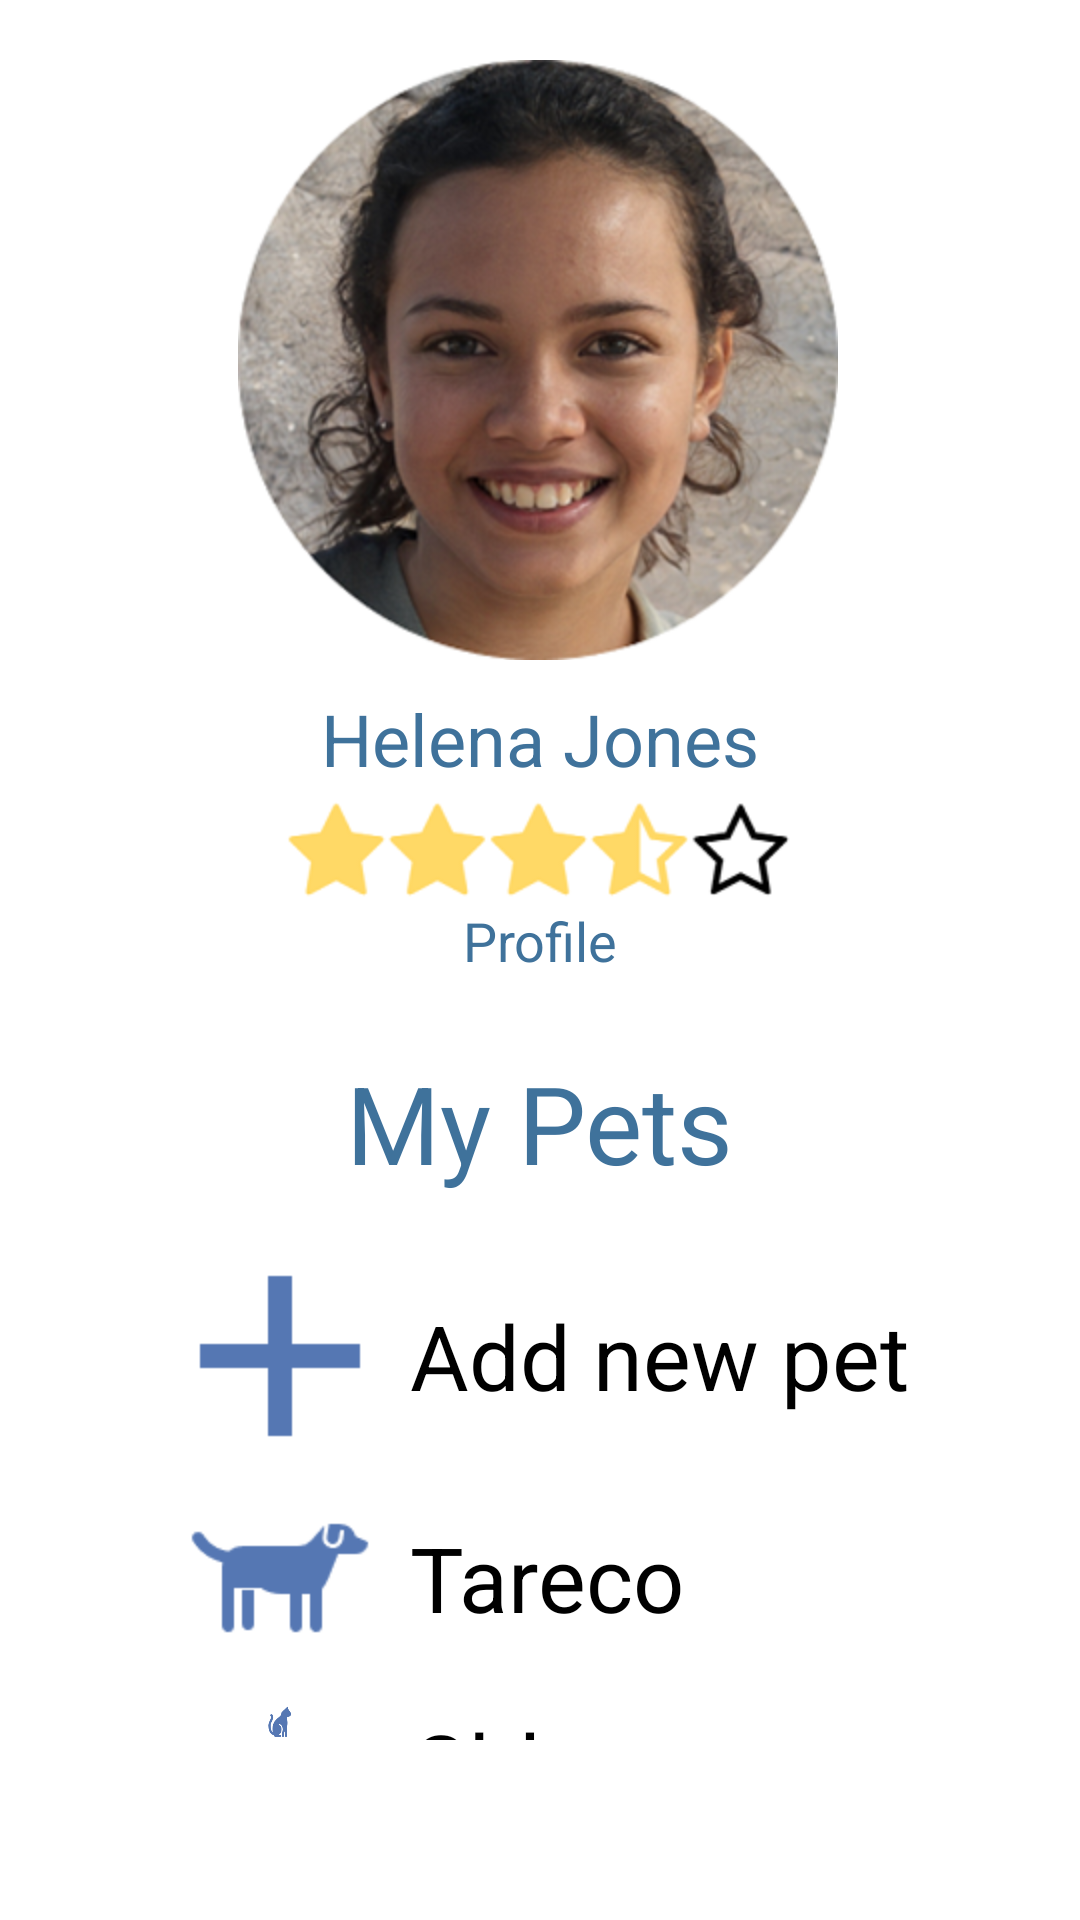

The Android layout XML behind this screen, and the referenced resources:
<!-- AndroidManifest.xml: application theme Theme.TarecoApp -->
<!-- res/layout/activity_pet.xml -->
<?xml version="1.0" encoding="utf-8"?>
<androidx.constraintlayout.widget.ConstraintLayout xmlns:android="http://schemas.android.com/apk/res/android"
    xmlns:app="http://schemas.android.com/apk/res-auto"
    xmlns:tools="http://schemas.android.com/tools"
    android:layout_width="match_parent"
    android:layout_height="match_parent"
    tools:context=".PetActivity">

    <ImageView
        android:id="@+id/imageView5"
        android:layout_width="wrap_content"
        android:layout_height="wrap_content"
        android:layout_marginTop="20dp"
        app:layout_constraintEnd_toEndOf="parent"
        app:layout_constraintHorizontal_bias="0.496"
        app:layout_constraintStart_toStartOf="parent"
        app:layout_constraintTop_toTopOf="parent"
        app:srcCompat="@mipmap/mypets_helena_photo" />

    <TextView
        android:id="@+id/textView7"
        android:layout_width="wrap_content"
        android:layout_height="wrap_content"
        android:layout_marginTop="10dp"
        android:text="@string/name_mary"
        android:textColor="#3F729B"
        android:textSize="24sp"
        app:layout_constraintEnd_toEndOf="parent"
        app:layout_constraintStart_toStartOf="parent"
        app:layout_constraintTop_toBottomOf="@+id/imageView5" />

    <ImageView
        android:id="@+id/imageView6"
        android:layout_width="wrap_content"
        android:layout_height="wrap_content"
        android:layout_marginTop="5dp"
        app:layout_constraintEnd_toEndOf="parent"
        app:layout_constraintStart_toStartOf="parent"
        app:layout_constraintTop_toBottomOf="@+id/textView7"
        app:srcCompat="@mipmap/mary_stars" />

    <TextView
        android:id="@+id/textView8"
        android:layout_width="wrap_content"
        android:layout_height="wrap_content"
        android:text="@string/profile"
        android:textColor="#3F729B"
        android:textSize="18sp"
        app:layout_constraintEnd_toEndOf="parent"
        app:layout_constraintStart_toStartOf="parent"
        app:layout_constraintTop_toBottomOf="@+id/imageView6"
        android:onClick="onProfileClick"/>

    <TextView
        android:id="@+id/txtMyPets"
        android:layout_width="wrap_content"
        android:layout_height="wrap_content"
        android:layout_marginTop="350dp"
        android:text="@string/txt_my_pets"
        android:textColor="#3F729B"
        android:textSize="36sp"
        app:layout_constraintEnd_toEndOf="parent"
        app:layout_constraintStart_toStartOf="parent"
        app:layout_constraintTop_toTopOf="parent" />

    <LinearLayout
        android:layout_width="match_parent"
        android:layout_height="match_parent"
        android:layout_marginStart="50dp"
        android:layout_marginTop="420dp"
        android:layout_marginEnd="50dp"
        android:layout_marginBottom="50dp"
        android:orientation="vertical"
        app:layout_constraintBottom_toBottomOf="parent"
        app:layout_constraintEnd_toEndOf="parent"
        app:layout_constraintStart_toStartOf="parent"
        app:layout_constraintTop_toBottomOf="@+id/txtMyPets">

        <LinearLayout
            android:layout_width="match_parent"
            android:layout_height="wrap_content"
            android:gravity="center"
            android:orientation="horizontal"
            android:paddingBottom="10dp">

            <ImageView
                android:id="@+id/imageView"
                android:layout_width="0dp"
                android:layout_height="match_parent"
                android:layout_weight="1"
                android:contentDescription="@string/cd_add_pet"
                app:srcCompat="@mipmap/plus" />

            <TextView
                android:id="@+id/txtViewAddNewPet"
                android:layout_width="0dp"
                android:layout_height="match_parent"
                android:layout_weight="2"
                android:gravity="center_vertical"
                android:text="@string/add_new_pet"
                android:textColor="#000000"
                android:textSize="30sp" />
        </LinearLayout>

        <LinearLayout
            android:layout_width="match_parent"
            android:layout_height="wrap_content"
            android:orientation="horizontal"
            android:paddingBottom="10dp">

            <ImageView
                android:id="@+id/imageView2"
                android:layout_width="0dp"
                android:layout_height="wrap_content"
                android:layout_weight="1"
                android:contentDescription="@string/cd_my_pet_tareco"
                app:srcCompat="@mipmap/dog"
                android:onClick="onTarecoClick"/>

            <TextView
                android:id="@+id/txtViewMyPetTareco"
                android:layout_width="0dp"
                android:layout_height="match_parent"
                android:layout_weight="2"
                android:gravity="center_vertical"
                android:text="@string/my_pet_tareco"
                android:textColor="#000000"
                android:textSize="30sp"
                android:onClick="onTarecoClick"/>
        </LinearLayout>

        <LinearLayout
            android:layout_width="match_parent"
            android:layout_height="wrap_content"
            android:orientation="horizontal"
            android:paddingBottom="10dp">

            <ImageView
                android:id="@+id/imageView3"
                android:layout_width="0dp"
                android:layout_height="wrap_content"
                android:layout_weight="1"
                android:contentDescription="@string/cd_my_pet_chloe"
                app:srcCompat="@mipmap/cat" />

            <TextView
                android:id="@+id/txtViewMyPetChloe"
                android:layout_width="0dp"
                android:layout_height="match_parent"
                android:layout_weight="2"
                android:gravity="center_vertical"
                android:text="@string/my_pet_chloe"
                android:textColor="#000000"
                android:textSize="30sp" />
        </LinearLayout>

        <LinearLayout
            android:layout_width="match_parent"
            android:layout_height="match_parent"
            android:orientation="horizontal">

            <ImageView
                android:id="@+id/imageView4"
                android:layout_width="0dp"
                android:layout_height="wrap_content"
                android:layout_weight="1"
                android:contentDescription="@string/cd_my_pet_zoe"
                app:srcCompat="@mipmap/cat" />

            <TextView
                android:id="@+id/txtViewMyPetZoe"
                android:layout_width="0dp"
                android:layout_height="match_parent"
                android:layout_weight="2"
                android:gravity="center_vertical"
                android:text="@string/my_pet_zoe"
                android:textColor="#000000"
                android:textSize="30sp" />
        </LinearLayout>
    </LinearLayout>

</androidx.constraintlayout.widget.ConstraintLayout>
<!-- resources referenced by this layout -->
<resources>
  <!-- mipmap cat: png bitmap (mipmap-hdpi, 1055 bytes) -->
  <!-- mipmap dog: png bitmap (mipmap-hdpi, 752 bytes) -->
  <!-- mipmap mary_stars: png bitmap (mipmap-hdpi, 7107 bytes) -->
  <!-- mipmap mypets_helena_photo: png bitmap (mipmap-hdpi, 144693 bytes) -->
  <!-- mipmap plus: png bitmap (mipmap-hdpi, 440 bytes) -->
  <string name="add_new_pet">Add new pet</string>
  <string name="cd_add_pet">Add Pet</string>
  <string name="cd_my_pet_chloe">My Pet Chloe</string>
  <string name="cd_my_pet_tareco">My Pet Tareco</string>
  <string name="cd_my_pet_zoe">My Pet Zoe</string>
  <string name="my_pet_chloe">Chloe</string>
  <string name="my_pet_tareco">Tareco</string>
  <string name="my_pet_zoe">Zoe</string>
  <string name="name_mary">Helena Jones</string>
  <string name="profile">Profile</string>
  <string name="txt_my_pets">My Pets</string>
  <style name="Theme.TarecoApp" parent="Theme.MaterialComponents.DayNight.DarkActionBar">
          
          <item name="colorPrimary">#FFFFFF</item>
          <item name="colorPrimaryVariant">#FFFFFF</item>
          <item name="colorOnPrimary">@color/white</item>
          
          <item name="colorSecondary">@color/teal_200</item>
          <item name="colorSecondaryVariant">@color/teal_700</item>
          <item name="colorOnSecondary">@color/black</item>
          
          <item name="android:statusBarColor" tools:targetApi="l">?attr/colorPrimaryVariant</item>
          <item name="windowNoTitle">true</item>
          
      </style>
  <color name="white">#FFFFFFFF</color>
  <color name="teal_200">#FF03DAC5</color>
  <color name="teal_700">#FF018786</color>
  <color name="black">#FF000000</color>
</resources>
